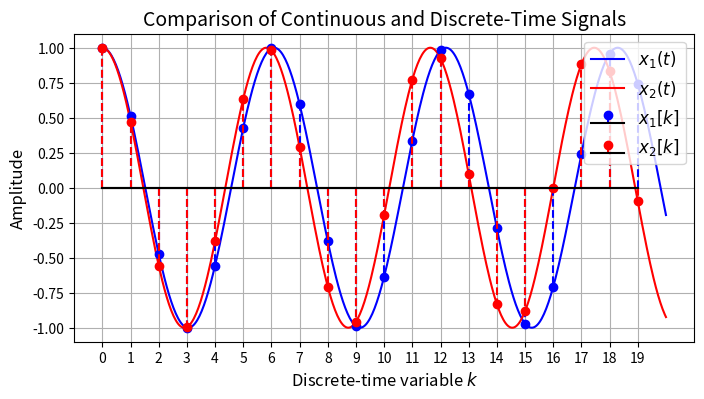

The script that saved this image:
import numpy as np
import matplotlib.pyplot as plt

# Parameters
fs = 128  # Sampling frequency in Hz
f1, f2 = 21, 22  # Natural frequencies in Hz
K = 20  # Number of samples
k = np.arange(0, K)  # Discrete-time indices
t = np.linspace(0, K/fs, 500)  # Continuous time for smooth cosine waves

# Signals
x1_discrete = np.cos(2 * np.pi * f1 / fs * k)  # Discrete-time x1
x2_discrete = np.cos(2 * np.pi * f2 / fs * k)  # Discrete-time x2
x1_continuous = np.cos(2 * np.pi * f1 * t)  # Continuous-time x1
x2_continuous = np.cos(2 * np.pi * f2 * t)  # Continuous-time x2

# Plot
fig, ax = plt.subplots(figsize=(8, 4))

# Plot continuous signals
ax.plot(t * fs, x1_continuous, 'b-',
        label='$x_1(t)$')
ax.plot(t * fs, x2_continuous, 'r-',
        label='$x_2(t)$')

# Plot discrete-time signals with stems
ax.stem(k, x1_discrete, linefmt='b--', markerfmt='bo', basefmt='k-',
        label='$x_1[k]$')
ax.stem(k, x2_discrete, linefmt='r--', markerfmt='ro', basefmt='k-',
        label='$x_2[k]$')

# Styling the plot
ax.set_title('Comparison of Continuous and Discrete-Time Signals', fontsize=14)
ax.set_xlabel('Discrete-time variable $k$', fontsize=12)
ax.set_ylabel('Amplitude', fontsize=12)
plt.legend(loc='upper right', fontsize=12)
ax.grid(True)
ax.set_xticks(np.arange(0, K))  # Set x-ticks to every integer step


plt.show()
